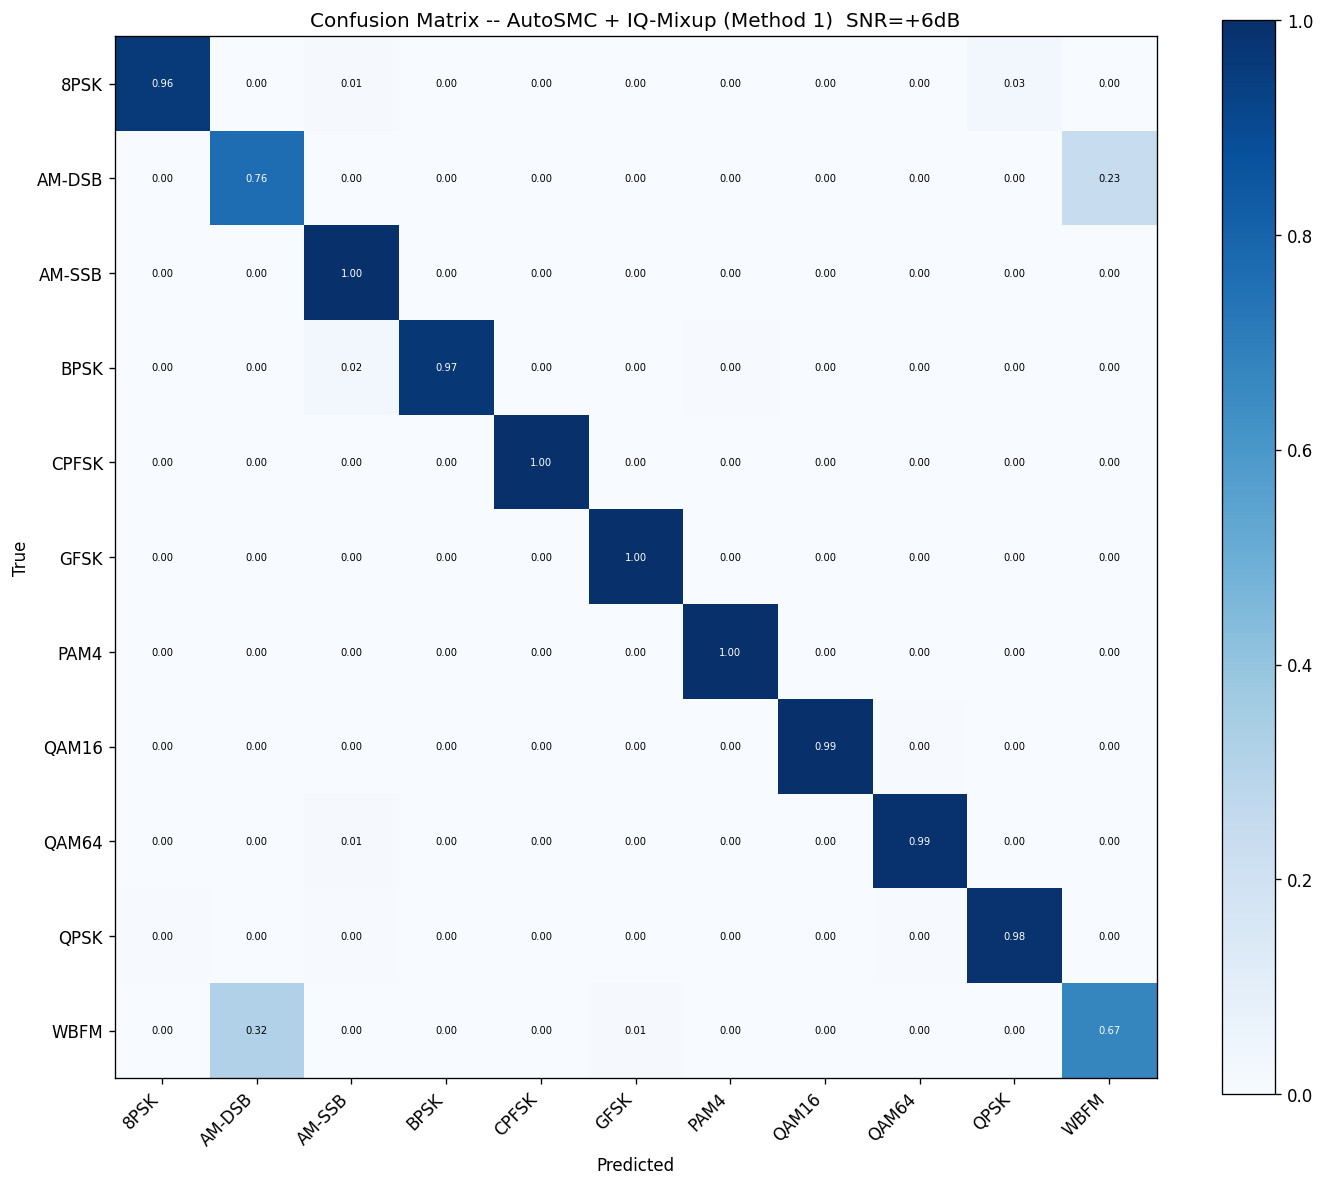

The table this chart was drawn from, first rows:
true_pred, 8PSK, AM-DSB, AM-SSB, BPSK, CPFSK, GFSK, PAM4, QAM16, QAM64, QPSK, WBFM
8PSK, 192, 0, 2, 0, 0, 0, 0, 0, 0, 6, 0
AM-DSB, 0, 153, 0, 0, 0, 0, 0, 0, 0, 0, 47
AM-SSB, 0, 0, 200, 0, 0, 0, 0, 0, 0, 0, 0
BPSK, 0, 0, 5, 194, 0, 0, 1, 0, 0, 0, 0
CPFSK, 0, 0, 0, 0, 200, 0, 0, 0, 0, 0, 0
GFSK, 0, 0, 0, 0, 0, 200, 0, 0, 0, 0, 0
PAM4, 0, 0, 0, 0, 0, 0, 200, 0, 0, 0, 0
QAM16, 0, 0, 0, 0, 0, 0, 0, 199, 1, 0, 0
QAM64, 0, 0, 2, 0, 0, 0, 0, 0, 198, 0, 0
QPSK, 1, 0, 1, 0, 0, 0, 0, 0, 1, 197, 0
WBFM, 0, 64, 0, 0, 0, 2, 0, 0, 0, 0, 134
